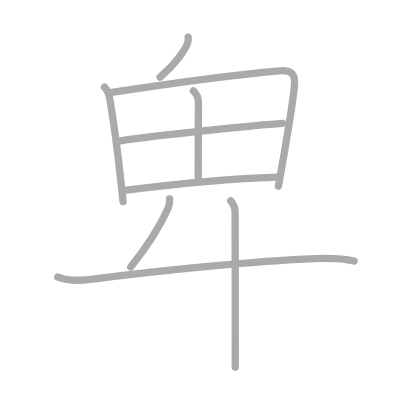
t = 0.00 s
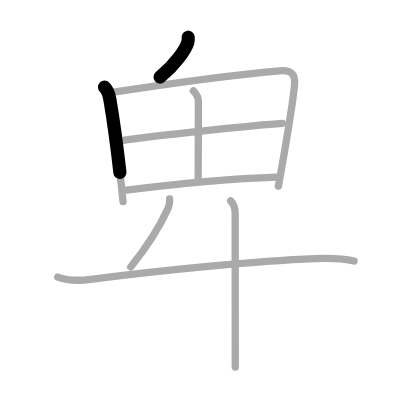
t = 1.75 s
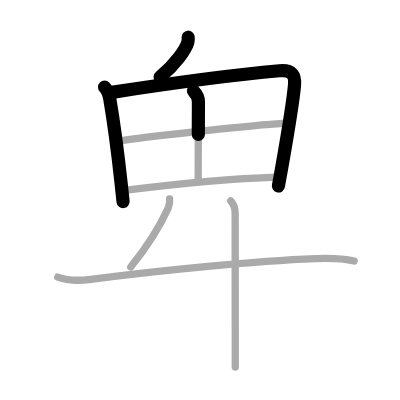
t = 3.50 s
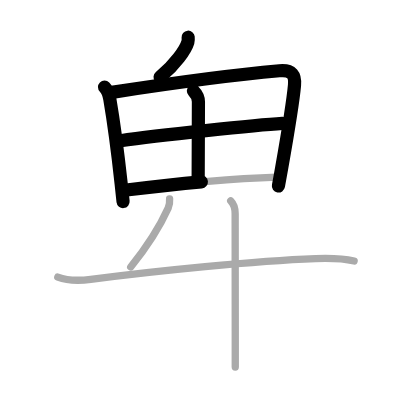
t = 5.50 s
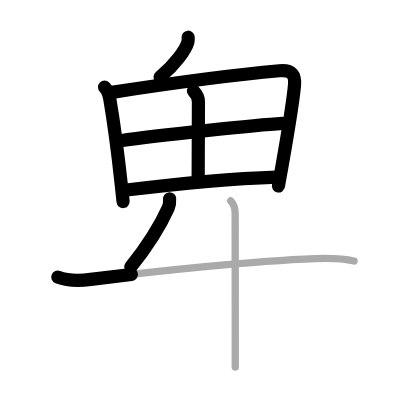
t = 7.25 s
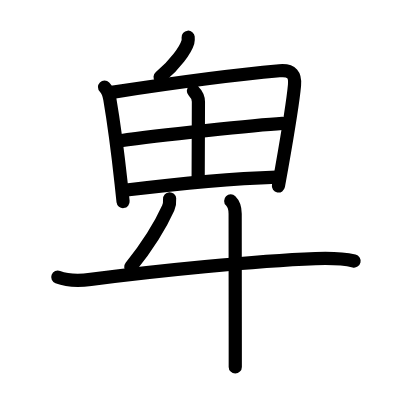
t = 9.00 s

The animated SVG that drew these frames (rendered in a browser with its animation timeline set to each time). Animation: 9 SMIL elements (animate=9); one cycle of 9.00 s.

<?xml version="1.0" standalone="no"?>
<!DOCTYPE svg PUBLIC "-//W3C//DTD SVG 1.1//EN"   "http://www.w3.org/Graphics/SVG/1.1/DTD/svg11.dtd">
<svg width="400px" height="400px"  version="1.1" xmlns="http://www.w3.org/2000/svg">
  <defs>
    <marker id="Triangle" viewBox="0 0 10 10" refX="0" refY="5" markerUnits="strokeWidth" markerWidth="3" style="stroke-opacity:0%;fill:#aaaaaa;" markerHeight="2" orient="auto">
      <path d="M 0 0 L 10 5 L 0 10 z" />
    </marker>
    
    <marker id="Arrow" viewBox="0 0 10 10" refX="5" refY="5" markerUnits="strokeWidth" markerWidth="1.8" style="stroke-opacity:0%;fill:#770000;" markerHeight="2" orient="auto">
      <path d="M 0 4 L 6 4 L 4 1 L 10 5 L 4 9 L 6 6 L 0 6 z" />
        <circle cx="5" cy="5" r="5" />
      </marker>
    
    <marker id="TriangleRed" viewBox="0 0 10 10" refX="0" refY="5" markerUnits="strokeWidth" markerWidth="3" style="stroke-opacity:0%;fill:#CC0000;" markerHeight="2" orient="auto">
      <path d="M 0 0 L 10 5 L 0 10 z" />
    </marker>
    
    <marker id="ArrowRed" viewBox="0 0 10 10" refX="5" refY="5" markerUnits="strokeWidth" markerWidth="1.8" style="stroke-opacity:0%;fill:#CC0000;" markerHeight="2" orient="auto">
      <path d="M 0 4 L 6 4 L 4 1 L 10 5 L 4 9 L 6 6 L 0 6 z" />
        <circle cx="5" cy="5" r="5" />
      </marker>
    
  </defs>
  
  <path style="fill:#ffffff; fill-opacity:100%; fill-rule:evenodd; stroke-width:0;" d="M 0 0 L 400px 0 L 400px 400px L 0 400px L 0 0" />

  <g transform="scale(3.6697247706422 3.6697247706422)">
<path style="fill:none; fill-opacity:0%; fill-rule:evenodd; stroke:#aaaaaa; stroke-opacity:100%; stroke-width: 1.5pt; stroke-linejoin:round; stroke-linecap:round;" d="M51.27 10.14c0.03 0.33 0.07 0.84-0.07 1.31c-0.62 2.1-3.46 6.12-7.58 9.55"></path>
<path style="fill:none; fill-opacity:0%; fill-rule:evenodd; stroke:#aaaaaa; stroke-opacity:100%; stroke-width: 1.5pt; stroke-linejoin:round; stroke-linecap:round;" d="M28.49 23.73c0.76 0.76 1.18 1.76 1.43 3.25C31.12 34 32.1 41.63 33.01 50c0.19 1.74 0.37 3.41 0.53 4.96"></path>
<path style="fill:none; fill-opacity:0%; fill-rule:evenodd; stroke:#aaaaaa; stroke-opacity:100%; stroke-width: 1.5pt; stroke-linejoin:round; stroke-linecap:round;" d="M30.45 25.17c14.17-2.17 33.42-4.8 45.69-5.88c3.51-0.31 4.36 1.2 4.11 3.95c-0.39 4.33-2.03 14.19-3.49 22.5c-0.31 1.77-0.61 3.46-0.9 5"></path>
<path style="fill:none; fill-opacity:0%; fill-rule:evenodd; stroke:#aaaaaa; stroke-opacity:100%; stroke-width: 1.5pt; stroke-linejoin:round; stroke-linecap:round;" d="M52.7 24.75c1.02 1.03 1.37 2.17 1.37 2.99c0 4.51-0.07 17.09-0.07 21.14"></path>
<path style="fill:none; fill-opacity:0%; fill-rule:evenodd; stroke:#aaaaaa; stroke-opacity:100%; stroke-width: 1.5pt; stroke-linejoin:round; stroke-linecap:round;" d="M32.83 38.36c10.23-1.47 37.07-4.29 44.13-4.72"></path>
<path style="fill:none; fill-opacity:0%; fill-rule:evenodd; stroke:#aaaaaa; stroke-opacity:100%; stroke-width: 1.5pt; stroke-linejoin:round; stroke-linecap:round;" d="M34.45 51.79c13.55-1.67 26.43-3.04 40.92-3.54"></path>
<path style="fill:none; fill-opacity:0%; fill-rule:evenodd; stroke:#aaaaaa; stroke-opacity:100%; stroke-width: 1.5pt; stroke-linejoin:round; stroke-linecap:round;" d="M46.22 54.18c0.07 0.96 0.02 1.6-0.38 2.49c-1.91 4.23-5.54 10.26-10.22 16.08"></path>
<path style="fill:none; fill-opacity:0%; fill-rule:evenodd; stroke:#aaaaaa; stroke-opacity:100%; stroke-width: 1.5pt; stroke-linejoin:round; stroke-linecap:round;" d="M15.75 75.5c2.86 1.1 6.03 1.01 8.98 0.63c18.21-2.34 44.49-5.02 61.26-5.65c3.31-0.12 7.24-0.1 10.51 0.65"></path>
<path style="fill:none; fill-opacity:0%; fill-rule:evenodd; stroke:#aaaaaa; stroke-opacity:100%; stroke-width: 1.5pt; stroke-linejoin:round; stroke-linecap:round;" d="M62.87 54.75c1.07 1.06 1.21 2.25 1.21 3.5c0 0.64 0.02 23.95 0.03 35.5c0 3.37 0 5.74 0 6.25"></path>

<path style="fill:none; fill-opacity:0%; fill-rule:evenodd; stroke:#000000; stroke-opacity:100%; stroke-width: 2.7pt; stroke-linejoin:round; stroke-linecap:round;" d="M51.27 10.14c0.03 0.33 0.07 0.84-0.07 1.31c-0.62 2.1-3.46 6.12-7.58 9.55" pathLength="100" stroke-dashoffset="100" stroke-dasharray="100 105"><animate id="dashAnim1" attributeName="stroke-dashoffset" from="100" to="0" dur="1s" calcMode="linear" fill="freeze"/></path>
<path style="fill:none; fill-opacity:0%; fill-rule:evenodd; stroke:#000000; stroke-opacity:100%; stroke-width: 2.7pt; stroke-linejoin:round; stroke-linecap:round;" d="M28.49 23.73c0.76 0.76 1.18 1.76 1.43 3.25C31.12 34 32.1 41.63 33.01 50c0.19 1.74 0.37 3.41 0.53 4.96" pathLength="100" stroke-dashoffset="100" stroke-dasharray="100 105"><animate id="dashAnim2" attributeName="stroke-dashoffset" from="100" to="0" dur="1s" calcMode="linear" begin="dashAnim1.end" fill="freeze"/></path>
<path style="fill:none; fill-opacity:0%; fill-rule:evenodd; stroke:#000000; stroke-opacity:100%; stroke-width: 2.7pt; stroke-linejoin:round; stroke-linecap:round;" d="M30.45 25.17c14.17-2.17 33.42-4.8 45.69-5.88c3.51-0.31 4.36 1.2 4.11 3.95c-0.39 4.33-2.03 14.19-3.49 22.5c-0.31 1.77-0.61 3.46-0.9 5" pathLength="100" stroke-dashoffset="100" stroke-dasharray="100 105"><animate id="dashAnim3" attributeName="stroke-dashoffset" from="100" to="0" dur="1s" calcMode="linear" begin="dashAnim2.end" fill="freeze"/></path>
<path style="fill:none; fill-opacity:0%; fill-rule:evenodd; stroke:#000000; stroke-opacity:100%; stroke-width: 2.7pt; stroke-linejoin:round; stroke-linecap:round;" d="M52.7 24.75c1.02 1.03 1.37 2.17 1.37 2.99c0 4.51-0.07 17.09-0.07 21.14" pathLength="100" stroke-dashoffset="100" stroke-dasharray="100 105"><animate id="dashAnim4" attributeName="stroke-dashoffset" from="100" to="0" dur="1s" calcMode="linear" begin="dashAnim3.end" fill="freeze"/></path>
<path style="fill:none; fill-opacity:0%; fill-rule:evenodd; stroke:#000000; stroke-opacity:100%; stroke-width: 2.7pt; stroke-linejoin:round; stroke-linecap:round;" d="M32.83 38.36c10.23-1.47 37.07-4.29 44.13-4.72" pathLength="100" stroke-dashoffset="100" stroke-dasharray="100 105"><animate id="dashAnim5" attributeName="stroke-dashoffset" from="100" to="0" dur="1s" calcMode="linear" begin="dashAnim4.end" fill="freeze"/></path>
<path style="fill:none; fill-opacity:0%; fill-rule:evenodd; stroke:#000000; stroke-opacity:100%; stroke-width: 2.7pt; stroke-linejoin:round; stroke-linecap:round;" d="M34.45 51.79c13.55-1.67 26.43-3.04 40.92-3.54" pathLength="100" stroke-dashoffset="100" stroke-dasharray="100 105"><animate id="dashAnim6" attributeName="stroke-dashoffset" from="100" to="0" dur="1s" calcMode="linear" begin="dashAnim5.end" fill="freeze"/></path>
<path style="fill:none; fill-opacity:0%; fill-rule:evenodd; stroke:#000000; stroke-opacity:100%; stroke-width: 2.7pt; stroke-linejoin:round; stroke-linecap:round;" d="M46.22 54.18c0.07 0.96 0.02 1.6-0.38 2.49c-1.91 4.23-5.54 10.26-10.22 16.08" pathLength="100" stroke-dashoffset="100" stroke-dasharray="100 105"><animate id="dashAnim7" attributeName="stroke-dashoffset" from="100" to="0" dur="1s" calcMode="linear" begin="dashAnim6.end" fill="freeze"/></path>
<path style="fill:none; fill-opacity:0%; fill-rule:evenodd; stroke:#000000; stroke-opacity:100%; stroke-width: 2.7pt; stroke-linejoin:round; stroke-linecap:round;" d="M15.75 75.5c2.86 1.1 6.03 1.01 8.98 0.63c18.21-2.34 44.49-5.02 61.26-5.65c3.31-0.12 7.24-0.1 10.51 0.65" pathLength="100" stroke-dashoffset="100" stroke-dasharray="100 105"><animate id="dashAnim8" attributeName="stroke-dashoffset" from="100" to="0" dur="1s" calcMode="linear" begin="dashAnim7.end" fill="freeze"/></path>
<path style="fill:none; fill-opacity:0%; fill-rule:evenodd; stroke:#000000; stroke-opacity:100%; stroke-width: 2.7pt; stroke-linejoin:round; stroke-linecap:round;" d="M62.87 54.75c1.07 1.06 1.21 2.25 1.21 3.5c0 0.64 0.02 23.95 0.03 35.5c0 3.37 0 5.74 0 6.25" pathLength="100" stroke-dashoffset="100" stroke-dasharray="100 105"><animate id="dashAnim9" attributeName="stroke-dashoffset" from="100" to="0" dur="1s" calcMode="linear" begin="dashAnim8.end" fill="freeze"/></path>

</g>

</svg>  
          
